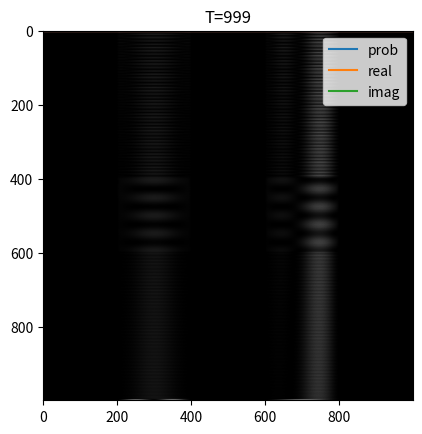

This chart was generated by the following Python code:
import math
import cmath
import matplotlib.pyplot as plt
import random
from mpl_toolkits.mplot3d import Axes3D
from matplotlib import cm
from matplotlib.ticker import LinearLocator, FormatStrFormatter
import numpy as np


# indexes
psi_index = 0
potential_index = 1
boundary_index = 2


def createField(x_extent, t_extent):
    # Create simulation field
    # t, x, (complex, potential, boundary)
    # boundary is 1 if true and 0 if false
    # treat -1 as an infinite potential
    field = np.zeros((t_extent, x_extent, 3), dtype=complex)

    return field


def setWellPotential(field, particles):
    # Create potential walls

    t_extent = field.shape[0]
    x_extent = field.shape[1]

    for x in range(0, 200):
        for t in range(t_extent):
            field[t, x, potential_index] = complex(1, 0)
            field[t, x, boundary_index] = complex(1, 0)

    for x in range(401, 600):
        for t in range(t_extent):
            field[t, x, potential_index] = complex(1, 0)
            field[t, x, boundary_index] = complex(1, 0)

    for x in range(801, 1000):
        for t in range(t_extent):
            field[t, x, potential_index] = complex(1, 0)
            field[t, x, boundary_index] = complex(1, 0)

    # Set initial values in well
    for t in range(t_extent):
        for x in range(200, 401):
            field[t, x, psi_index] = complex(0.1, 0.1)
        for x in range(600, 801):
            field[t, x, psi_index] = complex(0.1, 0.1)
        normalize(field, t, particles)


def setTrenchPotential(field, particles):
    x_start = 401
    x_end = 599
    t_start = 400
    t_end = 600
    potential = 0.1

    for t in range(t_start, t_end+1):
        for x in range(x_start, x_end+1):
            field[t, x, potential_index] = complex(potential, 0)
            field[t, x, psi_index] = complex(0.1, 0.1)
            field[t, x, boundary_index] = complex(0, 0)
        normalize(field, t, particles)


def getState(width, n, x):
    real = math.sqrt(2 / width) * math.sin(n * math.pi * x / width)
    imaginary = 0
    value = complex(real, imaginary)
    return value


def setWellBoundary(field, low_energy, high_energy):
    # Set boundary conditions
    t = 0
    prob_total = 0
    for x in range(200, 401):
        relative_x = x - 200
        value = getState(200, low_energy, relative_x)
        prob_total += (value * complex.conjugate(value)).real
        field[t, x, psi_index] = value
        field[t, x, boundary_index] = complex(1, 0)
    print(f'Probability Left: {prob_total} at t={t}')
    prob_total = 0
    for x in range(600, 801):
        relative_x = x - 600
        value = getState(200, high_energy, relative_x)
        prob_total += (value * complex.conjugate(value)).real
        field[t, x, psi_index] = value
        field[t, x, boundary_index] = complex(1, 0)
    print(f'Probability Right: {prob_total} at t={t}')

    t = 999
    prob_total = 0
    for x in range(200, 401):
        relative_x = x - 200
        value = getState(200, high_energy, relative_x)
        prob_total += (value * complex.conjugate(value)).real
        field[t, x, psi_index] = value
        field[t, x, boundary_index] = complex(1, 0)
    print(f'Probability Left: {prob_total} at t={t}')
    prob_total = 0
    for x in range(600, 801):
        relative_x = x - 600
        value = getState(200, low_energy, relative_x)
        prob_total += (value * complex.conjugate(value)).real
        field[t, x, psi_index] = value
        field[t, x, boundary_index] = complex(1, 0)
    print(f'Probability Right: {prob_total} at t={t}')


def getBestState2(field, x, t, h):
    val_tp1 = field[t + 1, x, psi_index]
    val_tn1 = field[t - 1, x, psi_index]
    val_xp1 = field[t, x + 1, psi_index]
    val_xn1 = field[t, x - 1, psi_index]
    pot = field[t, x, potential_index]

    best_psi = (h * 0.5 * (val_tp1 - val_tn1) * complex(0, 1) + h * h * (val_xp1 + val_xn1))/(2 * h * h + pot)

    return best_psi, 0.0


def normalize(field, t, particles):
    x_extent = field.shape[1]
    sum_prob = 0
    for x in range(x_extent):
        if field[t, x, boundary_index] != complex(1, 0):
            sum_prob += (field[t, x, psi_index] * complex.conjugate(field[t, x, psi_index])).real
    for x in range(x_extent):
        if field[t, x, boundary_index] != complex(1, 0):
            field[t, x, psi_index] = particles * field[t, x, psi_index] / sum_prob


def fit2(iterations, field, particles, h):
    t_extent = field.shape[0]
    x_extent = field.shape[1]

    for idx in range(iterations):
        print(f'Iteration: {idx}')
        # Forward In Time
        raster_right = True
        for t in range(1, t_extent - 1):
            if raster_right:
                for x in range(1, x_extent - 1):
                    if field[t, x, boundary_index] != complex(1, 0):
                        min_psi, error = getBestState2(field, x, t, h)
                        field[t, x, psi_index] = min_psi
                raster_right = not raster_right
            else:
                for x in range(x_extent - 1, -1, -1):
                    if field[t, x, boundary_index] != complex(1, 0):
                        min_psi, error = getBestState2(field, x, t, h)
                        field[t, x, psi_index] = min_psi
                raster_right = not raster_right

            normalize(field, t, particles)
        # Backward in Time
        raster_right = True
        for t in range(t_extent-1, -1, -1):
            if raster_right:
                for x in range(1, x_extent - 1):
                    if field[t, x, boundary_index] != complex(1, 0):
                        min_psi, error = getBestState2(field, x, t, h)
                        field[t, x, psi_index] = min_psi
                raster_right = not raster_right
            else:
                for x in range(x_extent - 1, -1, -1):
                    if field[t, x, boundary_index] != complex(1, 0):
                        min_psi, error = getBestState2(field, x, t, h)
                        field[t, x, psi_index] = min_psi
                raster_right = not raster_right

            normalize(field, t, particles)


def three_d_plot(field):
    t_extent = field.shape[0]
    x_extent = field.shape[1]

    fig = plt.figure()
    ax = fig.gca(projection='3d')

    # Make data.
    X = np.arange(x_extent)
    T = np.arange(t_extent)
    Z = np.zeros((t_extent, x_extent))

    for x in range(0, x_extent):
        for t in range(0, t_extent):
            prob = (field[t, x, psi_index] * complex.conjugate(field[t, x, psi_index])).real
            Z[t, x] = prob

    # Plot the surface.
    surf = ax.plot_surface(T, X, Z, cmap=cm.coolwarm, linewidth=0, antialiased=False)

    # Customize the z axis.
    ax.set_zlim(0.0, 0.01)
    ax.zaxis.set_major_locator(LinearLocator(10))
    ax.zaxis.set_major_formatter(FormatStrFormatter('%.02f'))

    # Add a color bar which maps values to colors.
    fig.colorbar(surf, shrink=0.5, aspect=5)

    plt.show()

def plotSolution(field):
    t_extent = field.shape[0]
    x_extent = field.shape[1]

    img = np.zeros((t_extent, x_extent))

    for x in range(0, x_extent):
        for t in range(0, t_extent):
            prob = (field[t, x, psi_index] * complex.conjugate(field[t, x, psi_index])).real
            # prob = (field[t, x, potential_index]).real
            img[t, x] = prob

    plt.imshow(img, cmap='gray', vmin=0.0, vmax=0.01)
    # plt.imshow(img, vmin=0.0, vmax=0.02)
    plt.title('Probability')
    plt.title('Potential')
    plt.show()

    t_range = [0, 1, 2, 3, 500, 997, 998, 999]

    for t in t_range:
        prob_list = []
        real_list = []
        im_list = []
        for x in range(0, x_extent):
            real_val = field[t, x, psi_index].real
            im_val = field[t, x, psi_index].imag
            prob = (field[t, x, psi_index] * complex.conjugate(field[t, x, psi_index])).real
            prob_list.append(prob)
            real_list.append(real_val)
            im_list.append(im_val)

        plt.plot(prob_list)
        # plt.plot(real_list)
        # plt.plot(im_list)
        plt.legend(['prob', 'real', 'imag'])
        plt.title(f'T={t}')
        plt.show()


def main():
    particles = 2
    low_energy = 1
    high_energy = 2
    h = 0.1
    field = createField(1000, 1000)
    setWellPotential(field, particles)
    setTrenchPotential(field, particles)
    setWellBoundary(field, low_energy, high_energy)
    iterations = 2
    fit2(iterations, field, particles, h)
    plotSolution(field)
    # three_d_plot(field)


main()